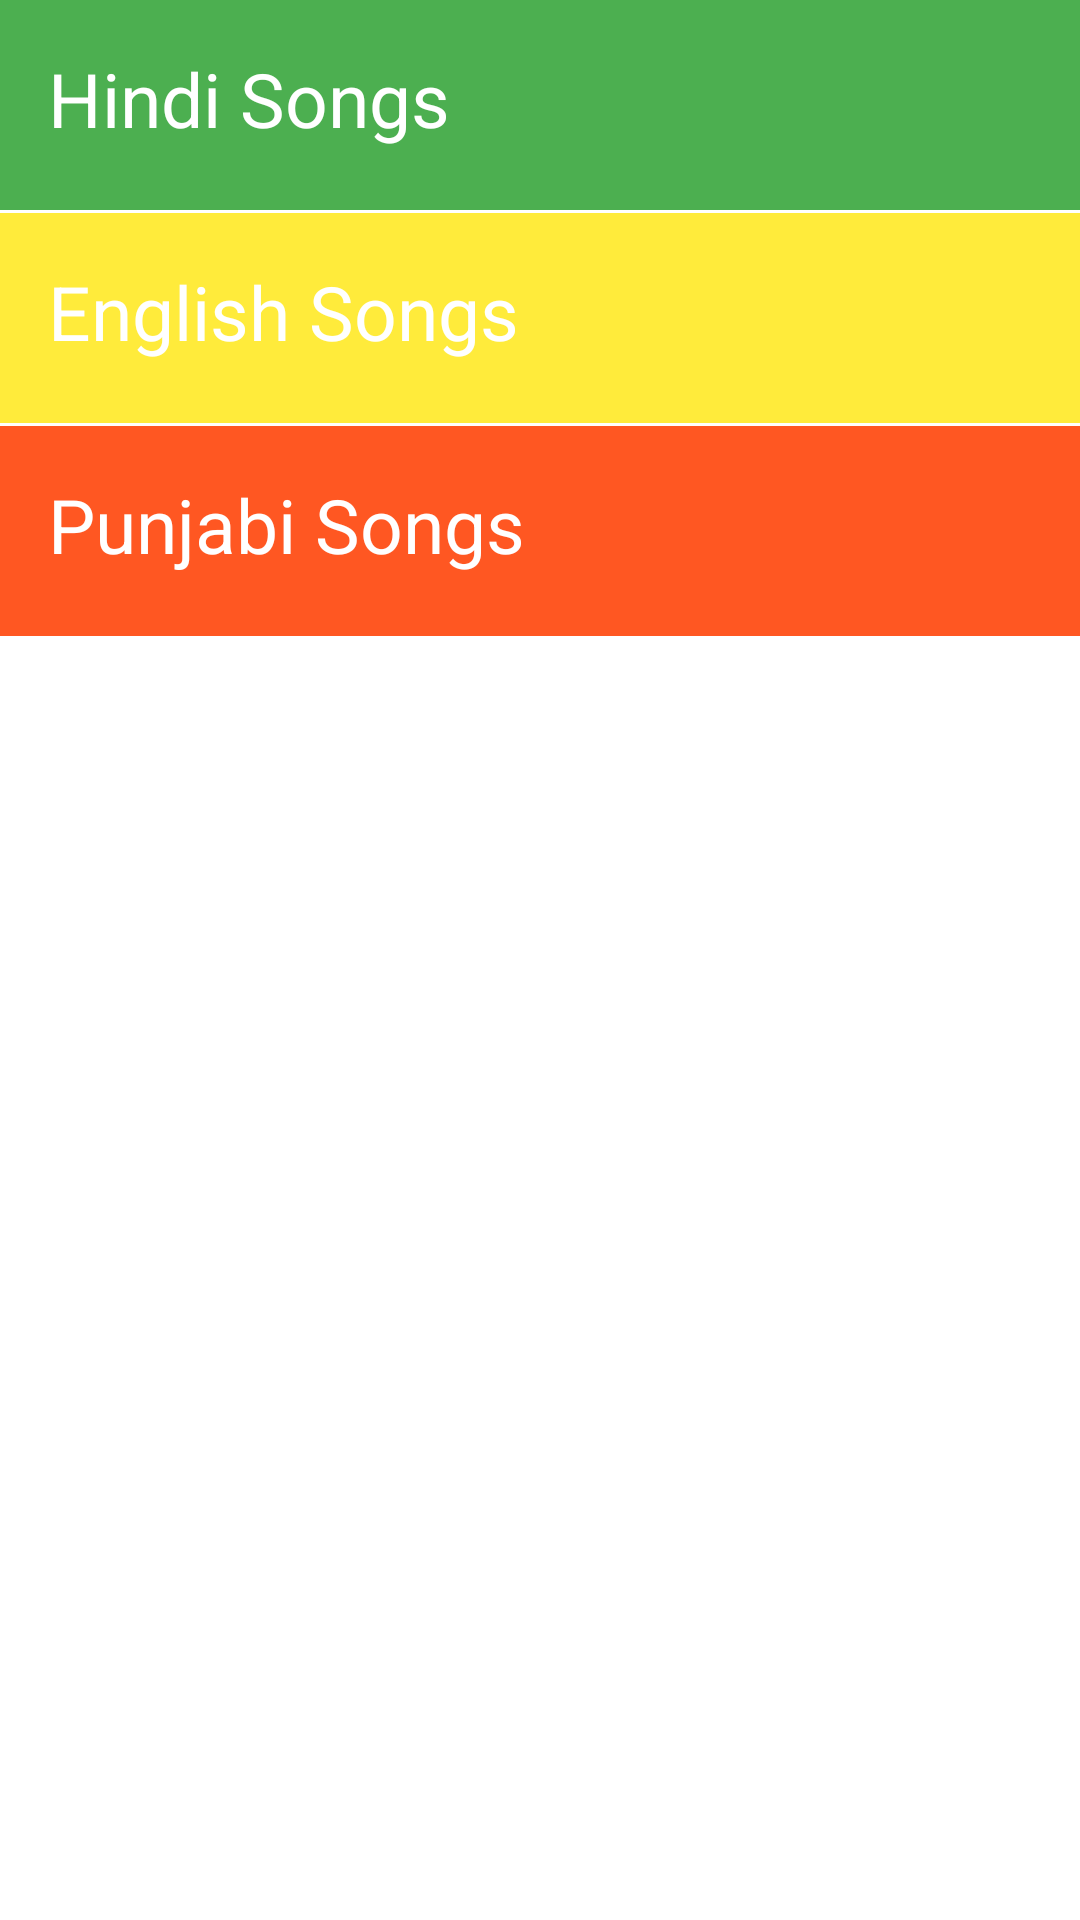

Write the Android layout XML for this screen, with the resource values it uses.
<!-- AndroidManifest.xml: application theme AppTheme -->
<!-- res/layout/activity_main.xml -->
<?xml version="1.0" encoding="utf-8"?>
<LinearLayout xmlns:android="http://schemas.android.com/apk/res/android"
    xmlns:tools="http://schemas.android.com/tools"
    android:layout_width="match_parent"
    android:layout_height="match_parent"
    android:background="#FFFFFF"
    android:orientation="vertical"
    tools:context=".MainActivity">

    <TextView
        android:id="@+id/hindi"
        android:layout_width="match_parent"
        android:layout_height="70dp"
        android:padding="16dp"
        android:background="#4CAF50"
        android:text="Hindi Songs"
        android:textSize="25sp"
        android:textColor="#FFFFFF"
         />
    <View
        android:layout_width="1dp"
        android:layout_height="1dp"/>

    <TextView
        android:id="@+id/english"
        android:layout_width="match_parent"
        android:layout_height="70dp"
        android:padding="16dp"
        android:background="#FFEB3B"
        android:text="English Songs"
        android:textSize="25sp"
        android:textColor="#FFFFFF" />
    <View
        android:layout_width="1dp"
        android:layout_height="1dp"/>

    <TextView
        android:id="@+id/punjabi"
        android:layout_width="match_parent"
        android:layout_height="70dp"
        android:padding="16dp"
        android:background="#FF5722"
        android:text="Punjabi Songs"
        android:textSize="25sp"
        android:textColor="#FFFFFF" />
    <View
        android:layout_width="1dp"
        android:layout_height="1dp"/>

</LinearLayout>
<!-- resources referenced by this layout -->
<resources>
  <style name="AppTheme" parent="Theme.AppCompat.Light.DarkActionBar">
          
          <item name="colorPrimary">#3F51B5</item>
          <item name="colorPrimaryDark">#616161</item>
          <item name="colorAccent">#616161</item>
      </style>
</resources>
